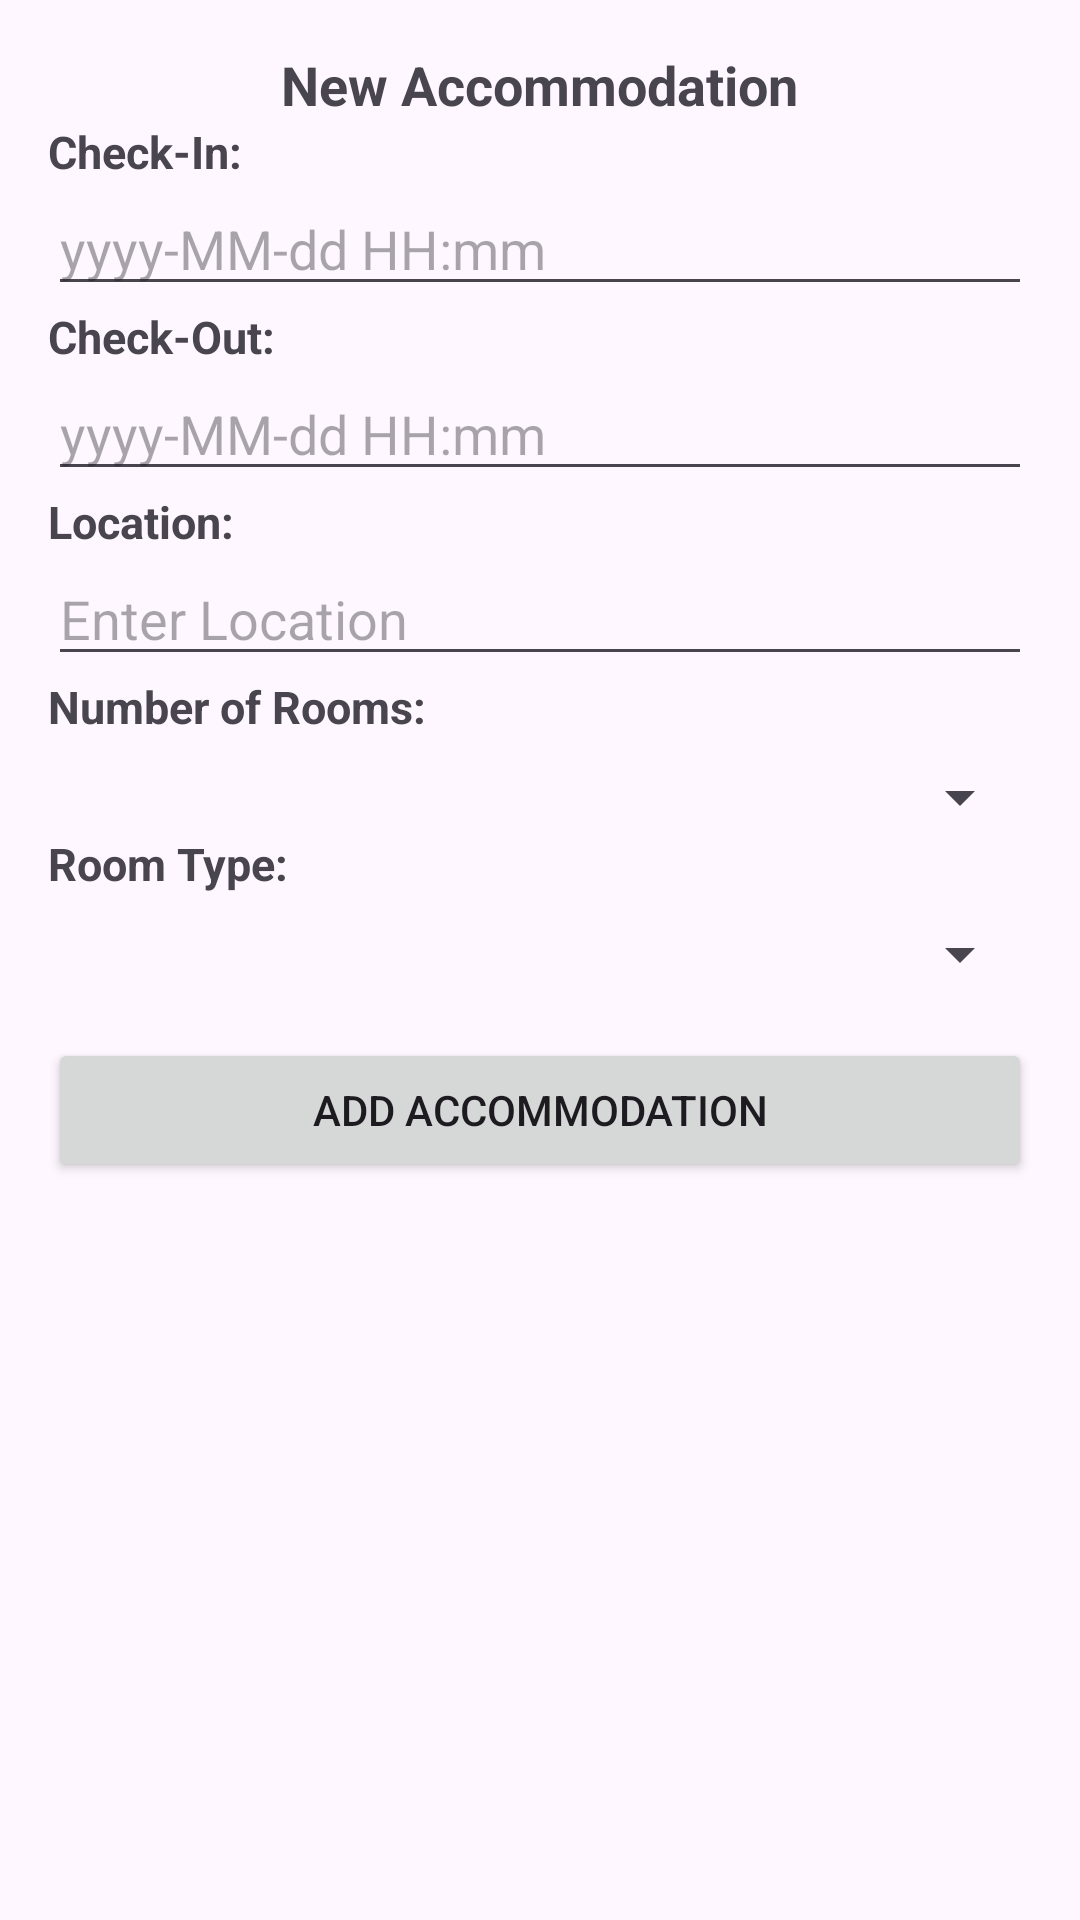

Layout XML and referenced resources for this Android screen:
<!-- AndroidManifest.xml: application theme Theme.SprintProject -->
<!-- res/layout/dialog_add_accommodation.xml -->
<?xml version="1.0" encoding="utf-8"?>
<LinearLayout xmlns:android="http://schemas.android.com/apk/res/android"
    android:layout_width="match_parent"
    android:layout_height="wrap_content"
    android:orientation="vertical"
    android:padding="16dp">

    <TextView
        android:layout_width="wrap_content"
        android:layout_height="wrap_content"
        android:text="New Accommodation"
        android:textSize="18sp"
        android:textStyle="bold"
        android:layout_gravity="center"/>

    <TextView
        android:layout_width="wrap_content"
        android:layout_height="wrap_content"
        android:text="Check-In:"
        android:textSize="15sp"
        android:textStyle="bold" />

    
    <EditText
        android:id="@+id/check_in"
        android:layout_width="match_parent"
        android:layout_height="wrap_content"
        android:hint="yyyy-MM-dd HH:mm"
        android:inputType="datetime"/>

    <TextView
        android:layout_width="wrap_content"
        android:layout_height="wrap_content"
        android:text="Check-Out:"
        android:textSize="15sp"
        android:textStyle="bold" />

    
    <EditText
        android:id="@+id/check_out"
        android:layout_width="match_parent"
        android:layout_height="wrap_content"
        android:hint="yyyy-MM-dd HH:mm"
        android:inputType="datetime"/>

    <TextView
        android:layout_width="wrap_content"
        android:layout_height="wrap_content"
        android:text="Location:"
        android:textSize="15sp"
        android:textStyle="bold" />

    
    <EditText
        android:id="@+id/location"
        android:layout_width="match_parent"
        android:layout_height="wrap_content"
        android:hint="Enter Location"
        android:inputType="text"/>

    <TextView
        android:layout_width="wrap_content"
        android:layout_height="wrap_content"
        android:text="Number of Rooms:"
        android:textSize="15sp"
        android:textStyle="bold" />

    
    <Spinner
        android:id="@+id/num_of_rooms"
        android:layout_width="match_parent"
        android:layout_height="wrap_content"
        android:layout_marginTop="8dp"/>

    <TextView
        android:layout_width="wrap_content"
        android:layout_height="wrap_content"
        android:text="Room Type:"
        android:textSize="15sp"
        android:textStyle="bold" />
    
    <Spinner
        android:id="@+id/room_type"
        android:layout_width="match_parent"
        android:layout_height="wrap_content"
        android:layout_marginTop="8dp"/>

    
    <Button
        android:id="@+id/button_add_accommodation"
        android:layout_width="match_parent"
        android:layout_height="wrap_content"
        android:text="Add Accommodation"
        android:layout_marginTop="16dp"/>
</LinearLayout>
<!-- resources referenced by this layout -->
<resources>
  <style name="Theme.SprintProject" parent="Base.Theme.SprintProject" />
  <style name="Base.Theme.SprintProject" parent="Theme.Material3.DayNight.NoActionBar">
          
          
  
  
          
          <item name="android:statusBarColor">@color/white</item>
  
  
          
          <item name="android:windowSplashScreenBackground">@color/white</item>
  
  
          
          <item name="android:windowSplashScreenAnimatedIcon">@drawable/wanderlogo</item>
  
      </style>
  <!-- drawable wanderlogo: png bitmap (drawable, 8788 bytes) -->
  <!-- not gathered from this repository: default colours our renderer supplied (Android Studio template values) -->
  <color name="white">#FFFFFFFF</color>
</resources>
